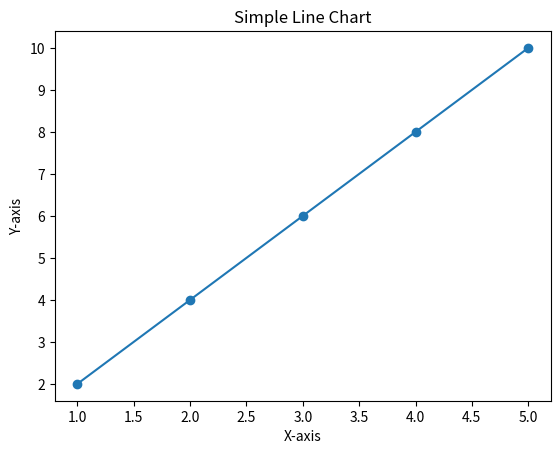

Generate this figure with matplotlib:
#!/usr/bin/env python3

import matplotlib.pyplot as plt

# Sample data
x = [1, 2, 3, 4,  5]
y = [2, 4, 6, 8, 10]

# Create a plot
plt.plot(x, y, marker="o")

# Add labels and title
plt.xlabel("X-axis")
plt.ylabel("Y-axis")
plt.title("Simple Line Chart")

# Save as an image (PNG, JPG, SVG, etc.)
plt.savefig("chart.png")
